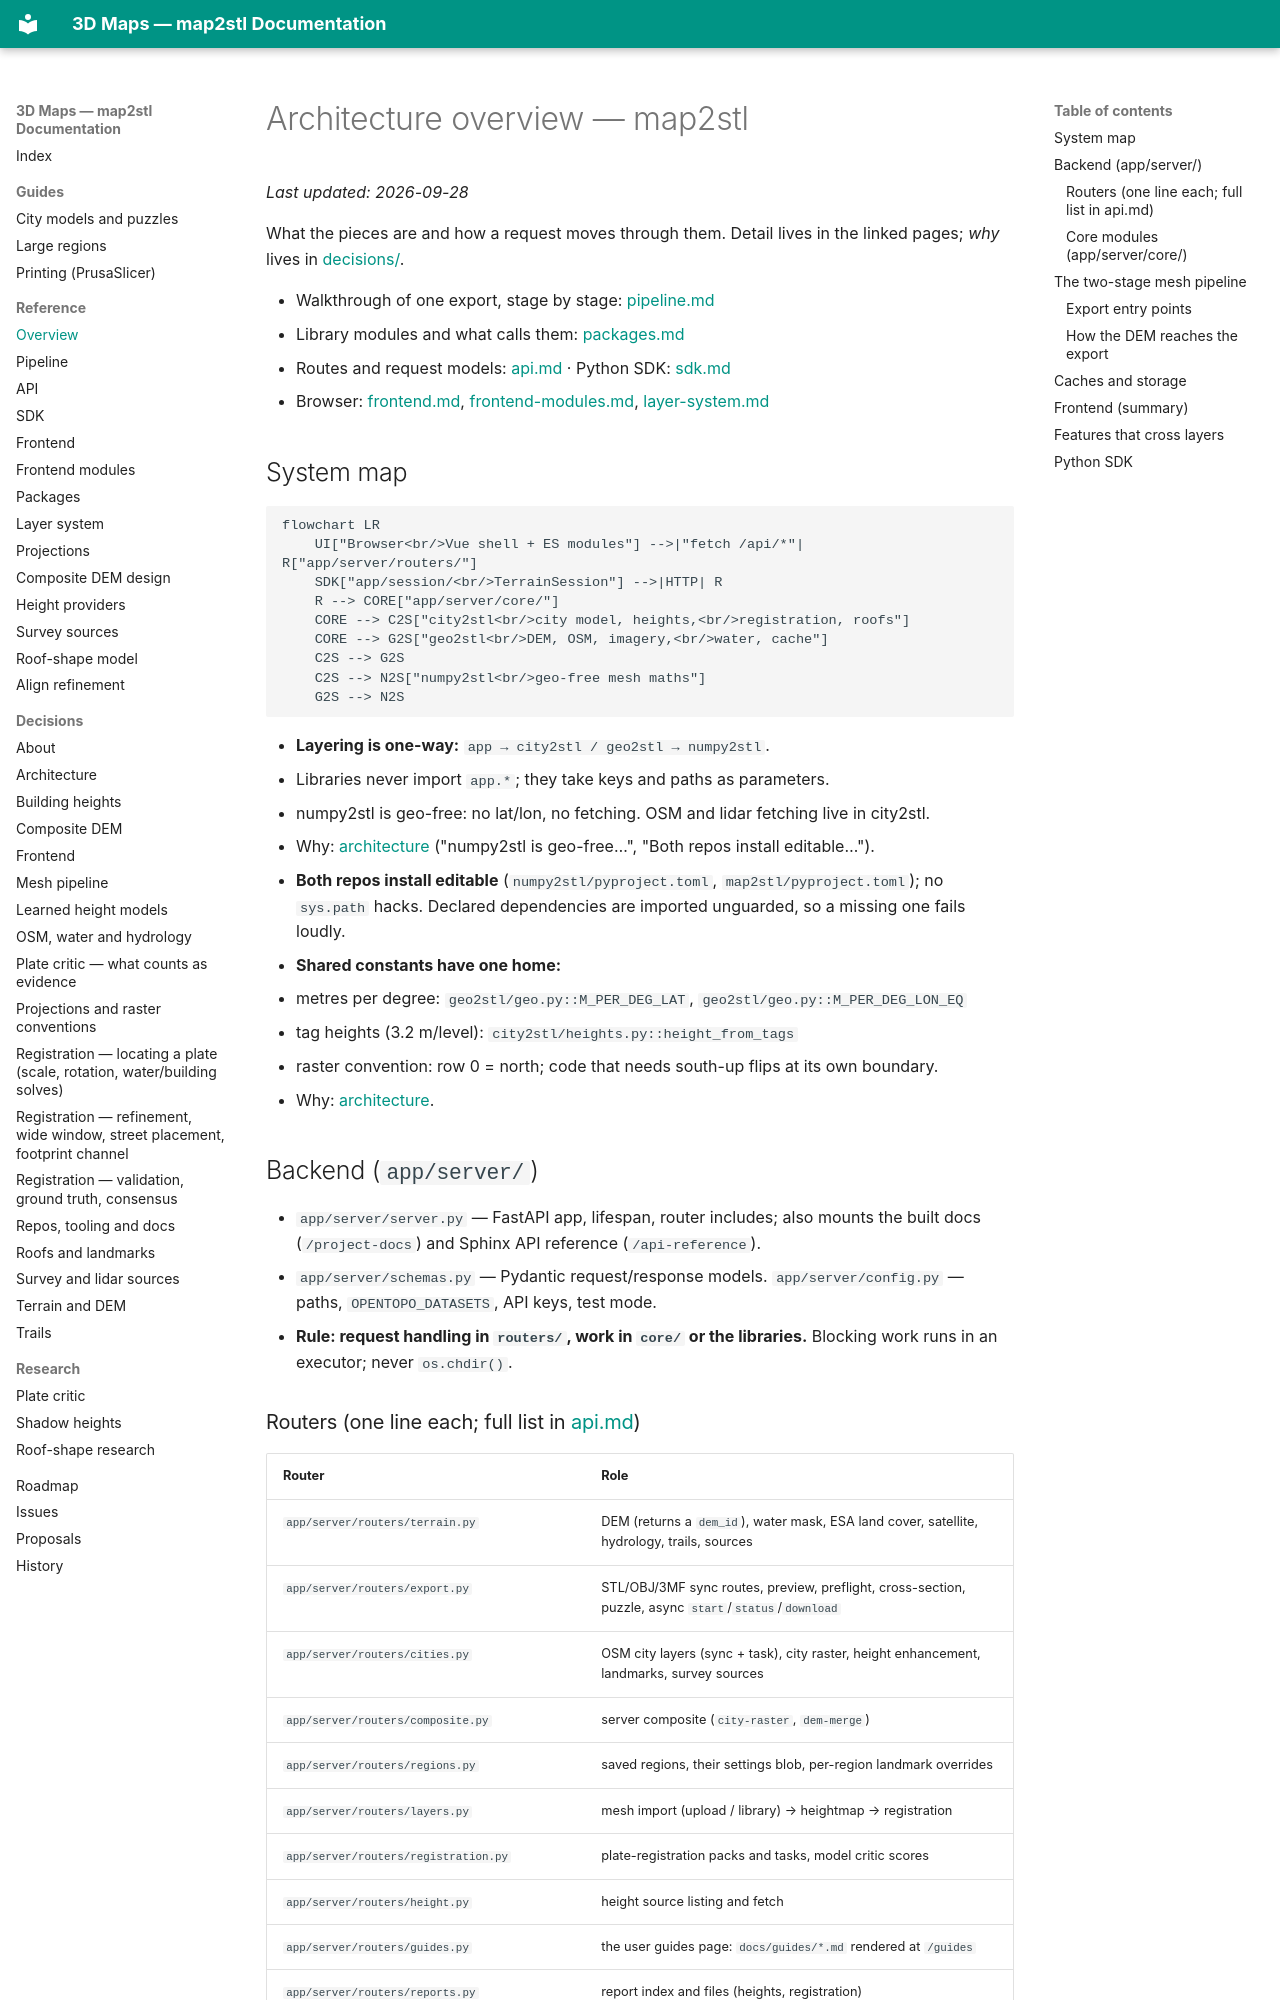

repository: EdgarCardenasDeLaHoz/map2stl · page: reference/overview/index.html · generator: mkdocs

# Architecture overview — map2stl

_Last updated: 2026-09-28_

What the pieces are and how a request moves through them. Detail lives in the linked pages;
*why* lives in [decisions/](../decisions/README.md).

- Walkthrough of one export, stage by stage: [pipeline.md](pipeline.md)
- Library modules and what calls them: [packages.md](packages.md)
- Routes and request models: [api.md](api.md) · Python SDK: [sdk.md](sdk.md)
- Browser: [frontend.md](frontend.md), [frontend-modules.md](frontend-modules.md), [layer-system.md](layer-system.md)

## System map

```mermaid
flowchart LR
    UI["Browser<br/>Vue shell + ES modules"] -->|"fetch /api/*"| R["app/server/routers/"]
    SDK["app/session/<br/>TerrainSession"] -->|HTTP| R
    R --> CORE["app/server/core/"]
    CORE --> C2S["city2stl<br/>city model, heights,<br/>registration, roofs"]
    CORE --> G2S["geo2stl<br/>DEM, OSM, imagery,<br/>water, cache"]
    C2S --> G2S
    C2S --> N2S["numpy2stl<br/>geo-free mesh maths"]
    G2S --> N2S
```

- **Layering is one-way:** `app → city2stl / geo2stl → numpy2stl`.
  - Libraries never import `app.*`; they take keys and paths as parameters.
  - numpy2stl is geo-free: no lat/lon, no fetching. OSM and lidar fetching live in city2stl.
  - Why: [architecture](../decisions/architecture.md) ("numpy2stl is geo-free…", "Both repos install editable…").
- **Both repos install editable** (`numpy2stl/pyproject.toml`, `map2stl/pyproject.toml`); no `sys.path` hacks.
  Declared dependencies are imported unguarded, so a missing one fails loudly.
- **Shared constants have one home:**
  - metres per degree: `geo2stl/geo.py::M_PER_DEG_LAT`, `geo2stl/geo.py::M_PER_DEG_LON_EQ`
  - tag heights (3.2 m/level): `city2stl/heights.py::height_from_tags`
  - raster convention: row 0 = north; code that needs south-up flips at its own boundary.
  - Why: [architecture](../decisions/architecture.md).

## Backend (`app/server/`)

- `app/server/server.py` — FastAPI app, lifespan, router includes; also mounts the built docs
  (`/project-docs`) and Sphinx API reference (`/api-reference`).
- `app/server/schemas.py` — Pydantic request/response models. `app/server/config.py` — paths,
  `OPENTOPO_DATASETS`, API keys, test mode.
- **Rule: request handling in `routers/`, work in `core/` or the libraries.** Blocking work runs
  in an executor; never `os.chdir()`.

### Routers (one line each; full list in [api.md](api.md))

| Router | Role |
|---|---|
| `app/server/routers/terrain.py` | DEM (returns a `dem_id`), water mask, ESA land cover, satellite, hydrology, trails, sources |
| `app/server/routers/export.py` | STL/OBJ/3MF sync routes, preview, preflight, cross-section, puzzle, async `start`/`status`/`download` |
| `app/server/routers/cities.py` | OSM city layers (sync + task), city raster, height enhancement, landmarks, survey sources |
| `app/server/routers/composite.py` | server composite (`city-raster`, `dem-merge`) |
| `app/server/routers/regions.py` | saved regions, their settings blob, per-region landmark overrides |
| `app/server/routers/layers.py` | mesh import (upload / library) → heightmap → registration |
| `app/server/routers/registration.py` | plate-registration packs and tasks, model critic scores |
| `app/server/routers/height.py` | height source listing and fetch |
| `app/server/routers/guides.py` | the user guides page: `docs/guides/*.md` rendered at `/guides` |
| `app/server/routers/reports.py` | report index and files (heights, registration) |
| `app/server/routers/`: `settings`, `cache`, `auth`, `geocode`, `diagnostics` | support |
